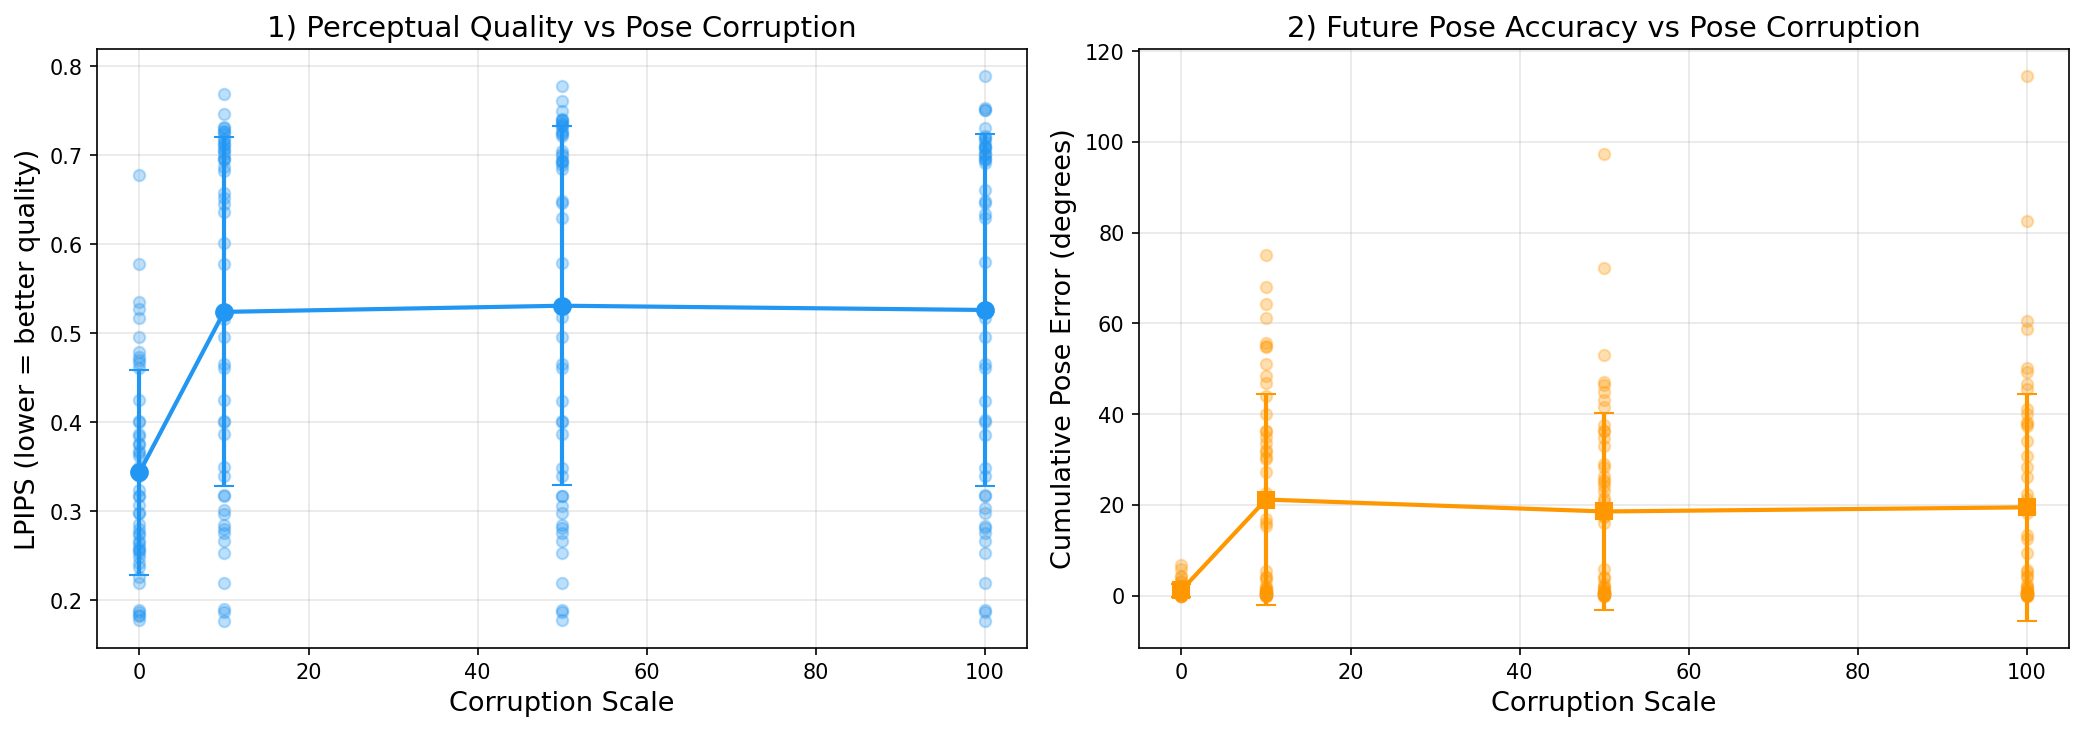

Data behind this chart, as committed beside it:
sample_id, corruption_scale, lpips, final_pose_error_deg
sample_0000, 0.0, 0.3846, 0.8636
sample_0001, 0.0, 0.2804, 0.0
sample_0002, 0.0, 0.3434, 0.9829
sample_0003, 0.0, 0.2978, 0.3793
sample_0004, 0.0, 0.3752, 0.8281
sample_0005, 0.0, 0.3864, 0.5957
sample_0006, 0.0, 0.2266, 0.3411
sample_0007, 0.0, 0.3399, 0.8197
sample_0008, 0.0, 0.2419, 0.5243
sample_0009, 0.0, 0.4662, 0.6931
sample_0010, 0.0, 0.3677, 0.6789
sample_0011, 0.0, 0.5168, 4.309
sample_0012, 0.0, 0.2598, 0.8722
sample_0013, 0.0, 0.5275, 1.21
sample_0014, 0.0, 0.2978, 0.8857
sample_0015, 0.0, 0.3066, 1.149
sample_0016, 0.0, 0.3658, 1.59
sample_0017, 0.0, 0.1869, 0.1308
sample_0018, 0.0, 0.2488, 0.4302
sample_0019, 0.0, 0.3497, 1.968
sample_0020, 0.0, 0.5358, 1.771
sample_0021, 0.0, 0.2753, 0.1184
sample_0022, 0.0, 0.2375, 0.0
sample_0023, 0.0, 0.3167, 4.051
sample_0024, 0.0, 0.2733, 3.093
sample_0025, 0.0, 0.4964, 0.3225
sample_0026, 0.0, 0.362, 2.293
sample_0027, 0.0, 0.4615, 0.5142
sample_0028, 0.0, 0.2566, 1.141
sample_0029, 0.0, 0.3999, 5.843
sample_0030, 0.0, 0.3751, 0.0
sample_0031, 0.0, 0.4246, 0.0
sample_0032, 0.0, 0.1834, 0.8424
sample_0033, 0.0, 0.5778, 3.222
sample_0034, 0.0, 0.3245, 1.795
sample_0035, 0.0, 0.4012, 0.7912
sample_0036, 0.0, 0.1826, 2.066
sample_0037, 0.0, 0.1775, 0.3585
sample_0038, 0.0, 0.4733, 0.4927
sample_0039, 0.0, 0.2195, 0.3814
sample_0040, 0.0, 0.6779, 6.769
sample_0041, 0.0, 0.3174, 0.8302
sample_0042, 0.0, 0.2568, 0.8828
sample_0043, 0.0, 0.253, 0.124
sample_0044, 0.0, 0.4792, 0.1232
sample_0045, 0.0, 0.2857, 1.503
sample_0046, 0.0, 0.2649, 0.6552
sample_0047, 0.0, 0.2663, 0.3629
sample_0048, 0.0, 0.47, 0.447
sample_0049, 0.0, 0.1894, 0.0
sample_0000, 10.0, 0.6953, 36.33
sample_0001, 10.0, 0.2802, 0.0
sample_0002, 10.0, 0.7462, 16.03
sample_0003, 10.0, 0.2973, 0.4021
sample_0004, 10.0, 0.6581, 40.04
sample_0005, 10.0, 0.3865, 0.6724
sample_0006, 10.0, 0.7062, 50.98
sample_0007, 10.0, 0.3402, 0.8128
sample_0008, 10.0, 0.718, 22.72
sample_0009, 10.0, 0.4651, 0.9455
... 140 more rows
